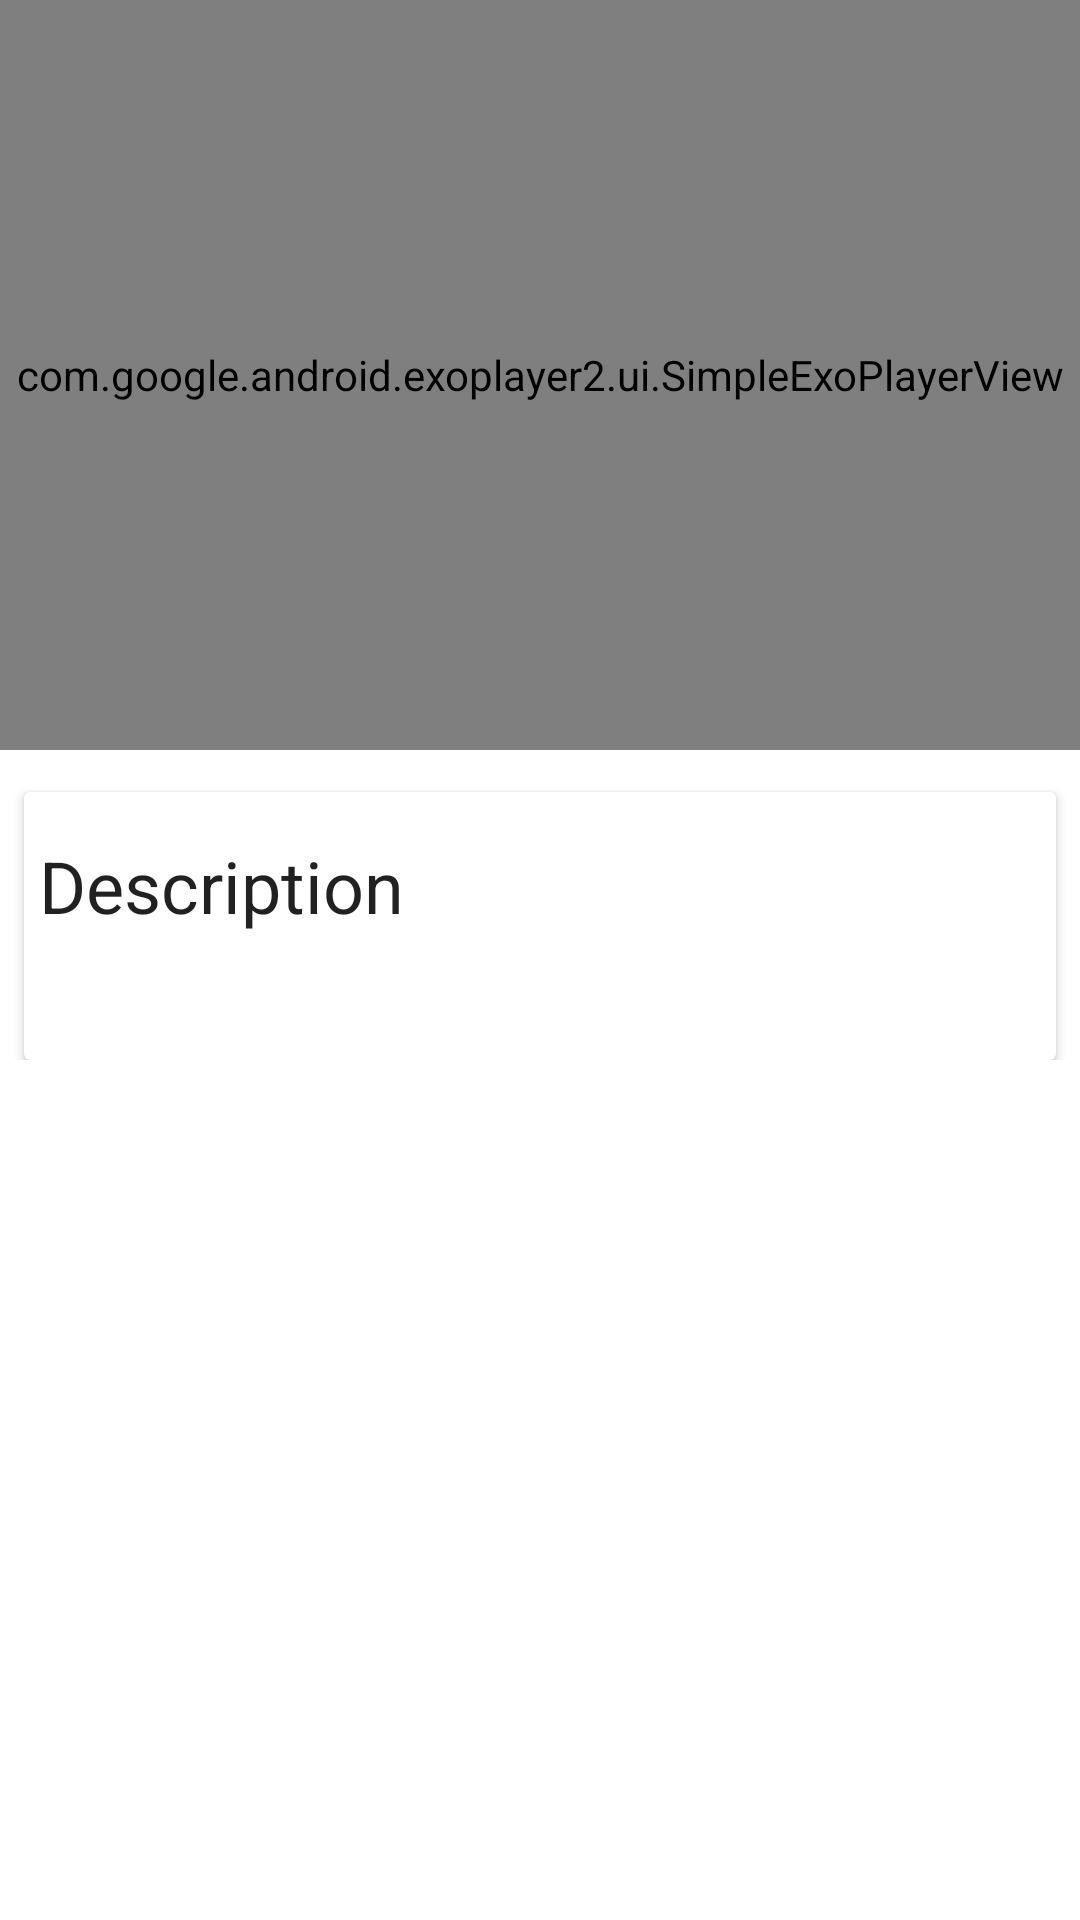

This screen was rendered from an Android layout file. Write that file and the resources it references.
<!-- AndroidManifest.xml: application theme AppTheme -->
<!-- res/layout/content_video.xml -->
<?xml version="1.0" encoding="utf-8"?>
<ScrollView xmlns:android="http://schemas.android.com/apk/res/android"
    xmlns:app="http://schemas.android.com/apk/res-auto"
    android:layout_width="match_parent"
    android:layout_height="match_parent">

<android.support.constraint.ConstraintLayout
    android:layout_width="match_parent"
    android:layout_height="match_parent">

    <FrameLayout
        android:layout_width="0dp"
        android:layout_height="250dp"
        app:layout_constraintTop_toTopOf="parent"
        app:layout_constraintRight_toRightOf="parent"
        app:layout_constraintLeft_toLeftOf="parent"
        app:layout_constraintHorizontal_bias="0.0"
        android:id="@+id/frameLayout">

        <com.google.android.exoplayer2.ui.SimpleExoPlayerView
            android:layout_width="match_parent"
            android:layout_height="match_parent"
            android:id="@+id/exoView">

        </com.google.android.exoplayer2.ui.SimpleExoPlayerView>

        <ProgressBar
            android:layout_width="wrap_content"
            android:layout_height="wrap_content"
            android:layout_gravity="center"
            android:id="@+id/videoProgress"
            android:visibility="invisible"/>

    </FrameLayout>

    <android.support.v7.widget.CardView
        android:layout_width="0dp"
        android:layout_height="wrap_content"
        android:layout_marginTop="14dp"
        app:layout_constraintTop_toBottomOf="@+id/frameLayout"
        android:layout_marginRight="8dp"
        app:layout_constraintRight_toRightOf="parent"
        android:layout_marginLeft="8dp"
        app:layout_constraintLeft_toLeftOf="parent" >

        <LinearLayout
            android:layout_width="match_parent"
            android:layout_height="match_parent"
            android:orientation="vertical">

            <ImageView
                android:layout_width="match_parent"
                android:layout_height="wrap_content"
                android:id="@+id/thumbnail"
                android:layout_marginBottom="10dp"/>

        <TextView
            android:layout_width="match_parent"
            android:layout_height="match_parent"
            android:text="Description"
            android:layout_margin="5dp"
            android:textAppearance="@style/TextAppearance.AppCompat.Headline"/>

    <TextView
        android:layout_width="wrap_content"
        android:layout_height="wrap_content"
        android:layout_margin="5dp"
        android:id="@+id/descriptionText"
        android:textStyle="normal"
        android:textSize="20dp"/>
        </LinearLayout>

    </android.support.v7.widget.CardView>

</android.support.constraint.ConstraintLayout>
    </ScrollView>
<!-- resources referenced by this layout -->
<resources>

</resources>
